Run: headless pygame with SDL's dummy video driver; simulated clock (each Clock.tick advances the game by its frame time, no real sleeping); random seed 0; keys injected as events and as key.get_pressed() state; no mouse input.
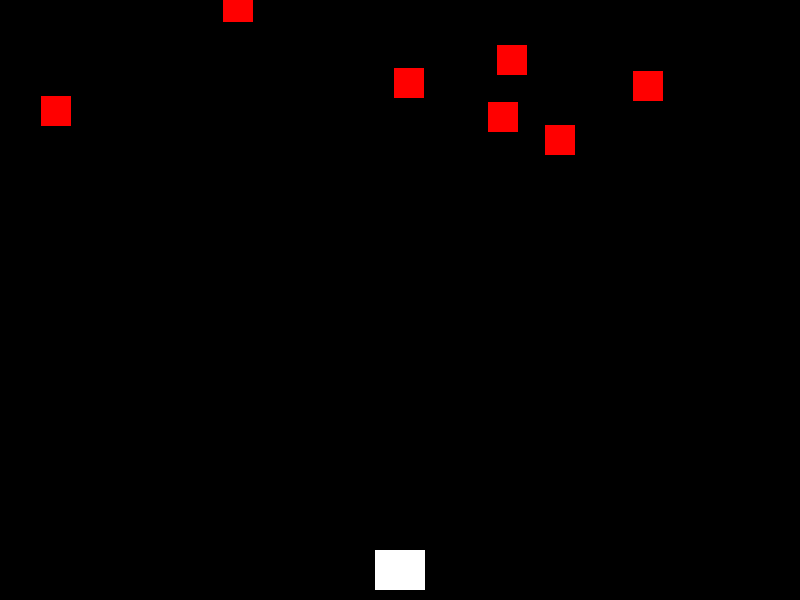
Frame 1 of 4 · flips 1–60 · no input
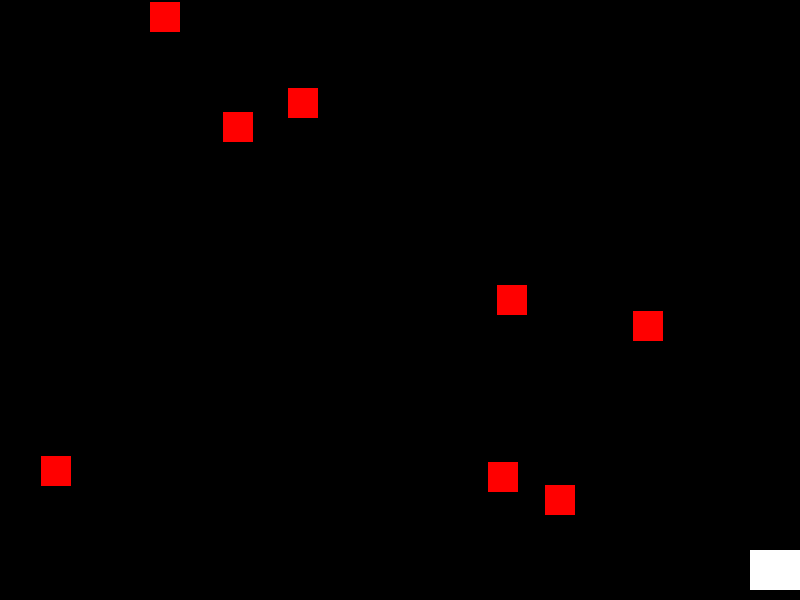
Frame 2 of 4 · flips 61–180 · tapped SPACE, RETURN · held RIGHT (→), D
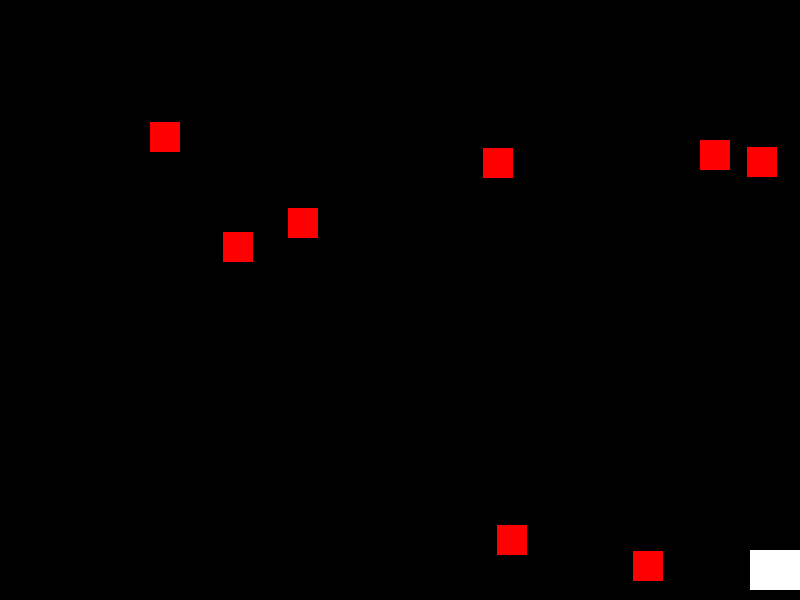
Frame 3 of 4 · flips 181–300 · held DOWN (↓), S
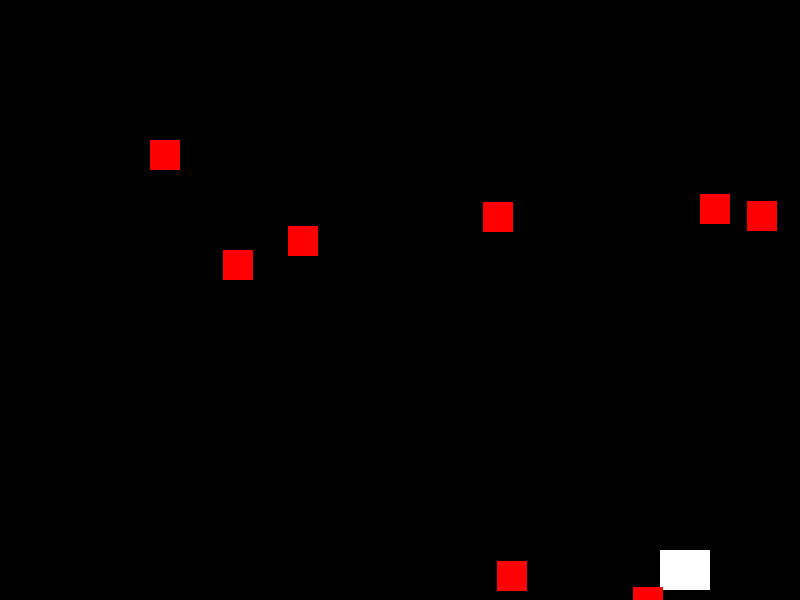
Frame 4 of 4 · flips 301–420 · held LEFT (←), A, UP (↑), W

The pygame program that drew these frames:

import pygame
import random
import sys

# Initialize Pygame
pygame.init()

# Set up the game window
WINDOW_WIDTH = 800
WINDOW_HEIGHT = 600
screen = pygame.display.set_mode((WINDOW_WIDTH, WINDOW_HEIGHT))
pygame.display.set_caption("Space Shooter")

# Colors
WHITE = (255, 255, 255)
BLACK = (0, 0, 0)
RED = (255, 0, 0)

# Player spaceship
class Player(pygame.sprite.Sprite):
    def __init__(self):
        super().__init__()
        self.image = pygame.Surface((50, 40))
        self.image.fill(WHITE)
        self.rect = self.image.get_rect()
        self.rect.centerx = WINDOW_WIDTH // 2
        self.rect.bottom = WINDOW_HEIGHT - 10
        self.speed = 5

    def update(self):
        keys = pygame.key.get_pressed()
        if keys[pygame.K_LEFT] and self.rect.left > 0:
            self.rect.x -= self.speed
        if keys[pygame.K_RIGHT] and self.rect.right < WINDOW_WIDTH:
            self.rect.x += self.speed

# Enemy
class Enemy(pygame.sprite.Sprite):
    def __init__(self):
        super().__init__()
        self.image = pygame.Surface((30, 30))
        self.image.fill(RED)
        self.rect = self.image.get_rect()
        self.rect.x = random.randrange(WINDOW_WIDTH - self.rect.width)
        self.rect.y = random.randrange(-100, -40)
        self.speedy = random.randrange(1, 4)

    def update(self):
        self.rect.y += self.speedy
        if self.rect.top > WINDOW_HEIGHT:
            self.rect.x = random.randrange(WINDOW_WIDTH - self.rect.width)
            self.rect.y = random.randrange(-100, -40)

# Bullet
class Bullet(pygame.sprite.Sprite):
    def __init__(self, x, y):
        super().__init__()
        self.image = pygame.Surface((5, 10))
        self.image.fill(WHITE)
        self.rect = self.image.get_rect()
        self.rect.centerx = x
        self.rect.bottom = y
        self.speedy = -10

    def update(self):
        self.rect.y += self.speedy
        if self.rect.bottom < 0:
            self.kill()

# Create sprite groups
all_sprites = pygame.sprite.Group()
enemies = pygame.sprite.Group()
bullets = pygame.sprite.Group()
player = Player()

all_sprites.add(player)

# Spawn enemies
for i in range(8):
    enemy = Enemy()
    all_sprites.add(enemy)
    enemies.add(enemy)

# Game loop
clock = pygame.time.Clock()
running = True

while running:
    # Event handling
    for event in pygame.event.get():
        if event.type == pygame.QUIT:
            running = False
        elif event.type == pygame.KEYDOWN:
            if event.key == pygame.K_SPACE:
                bullet = Bullet(player.rect.centerx, player.rect.top)
                all_sprites.add(bullet)
                bullets.add(bullet)

    # Update
    all_sprites.update()

    # Check for bullet-enemy collisions
    hits = pygame.sprite.groupcollide(enemies, bullets, True, True)
    for hit in hits:
        enemy = Enemy()
        all_sprites.add(enemy)
        enemies.add(enemy)

    # Check for player-enemy collisions
    hits = pygame.sprite.spritecollide(player, enemies, False)
    if hits:
        running = False

    # Draw
    screen.fill(BLACK)
    all_sprites.draw(screen)
    pygame.display.flip()

    # Cap the framerate
    clock.tick(60)

pygame.quit()
sys.exit()
